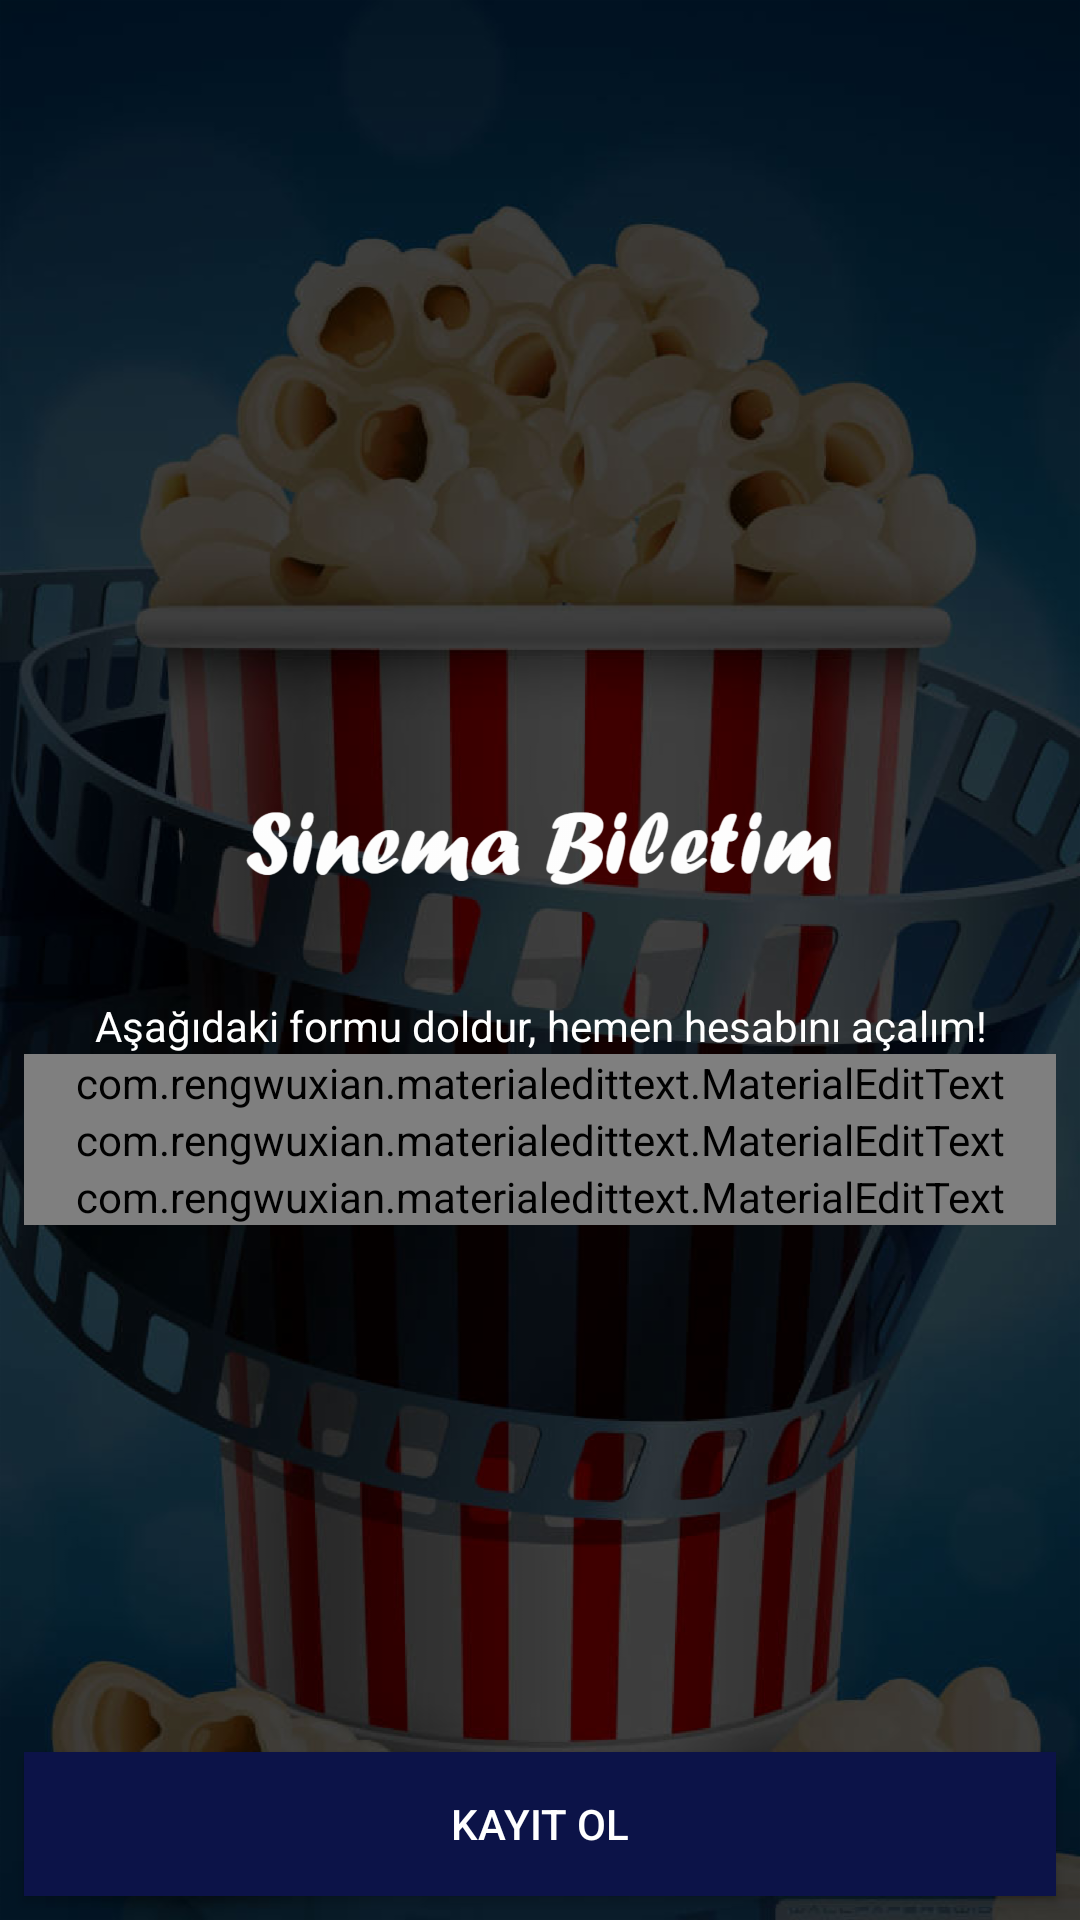

The Android layout XML behind this screen, and the referenced resources:
<!-- AndroidManifest.xml: application theme AppTheme -->
<!-- res/layout/activity_signup.xml -->
<?xml version="1.0" encoding="utf-8"?>
<RelativeLayout xmlns:android="http://schemas.android.com/apk/res/android"
    xmlns:app="http://schemas.android.com/apk/res-auto"
    xmlns:tools="http://schemas.android.com/tools"
    android:layout_width="match_parent"
    android:layout_height="match_parent"
    android:background="@drawable/siyaharkaplan"
    tools:context="com.example.baba.sinemabiletim.signupActivity">



    <LinearLayout
        android:orientation="vertical"
        android:layout_marginLeft="8dp"
        android:layout_marginRight="8dp"
        android:layout_centerInParent="true"
        android:layout_width="match_parent"
        android:layout_height="wrap_content">

        <ImageView
            android:src="@drawable/sinemabiletim"
            android:layout_width="200dp"
            android:layout_height="100dp"
            android:layout_gravity="center"
            />
        <TextView
            android:gravity="center"
            android:id="@+id/kayitxt"
            android:text="Aşağıdaki formu doldur, hemen hesabını açalım!"
            android:layout_gravity="center"
            android:textColor="@android:color/white"
            android:layout_marginTop="1dp"
            android:layout_width="wrap_content"
            android:singleLine="true"
            android:layout_height="wrap_content" />

        <com.rengwuxian.materialedittext.MaterialEditText
            android:id="@+id/edittelkayit"
            android:hint="Telefon Numaranız(0 olmadan)"
            android:layout_width="match_parent"
            android:layout_height="wrap_content"
            android:textColorHint="@android:color/white"
            android:textColorHighlight="@android:color/white"
            android:text=""
            android:textColor="@android:color/white"
            app:met_baseColor="@android:color/white"
            app:met_floatingLabel="highlight"
            app:met_maxCharacters="10"
            app:met_primaryColor="@android:color/white"
            app:met_singleLineEllipsis="true"
            />
        <com.rengwuxian.materialedittext.MaterialEditText
            android:id="@+id/editisimkayit"
            android:hint="İsminiz"
            android:layout_width="match_parent"
            android:layout_height="wrap_content"
            android:textColorHint="@android:color/white"
            android:textColorHighlight="@android:color/white"
            android:text=""
            android:textColor="@android:color/white"
            android:inputType="text"
            app:met_baseColor="@android:color/white"
            app:met_floatingLabel="highlight"
            app:met_primaryColor="@android:color/white"
            app:met_singleLineEllipsis="true"
            />
        <com.rengwuxian.materialedittext.MaterialEditText
            android:id="@+id/editsifrekayit"
            android:hint="Şifreniz"
            android:layout_width="match_parent"
            android:layout_height="wrap_content"
            android:textColorHint="@android:color/white"
            android:textColorHighlight="@android:color/white"
            android:text=""
            android:textColor="@android:color/white"
            android:inputType="text"
            app:met_baseColor="@android:color/white"
            app:met_floatingLabel="highlight"
            app:met_primaryColor="@android:color/white"
            app:met_singleLineEllipsis="true"
            />




    </LinearLayout>

    <Button
        android:id="@+id/btnkayitol"
        android:text="@string/kayitbtn"
        android:textColor="@android:color/white"
        android:layout_weight="1"
        android:layout_alignParentBottom="true"
        android:layout_width="match_parent"
        android:layout_height="wrap_content"
        android:layout_margin="8dp"
        android:background="@color/btnkayit"
        />



</RelativeLayout>
<!-- resources referenced by this layout -->
<resources>
  <color name="btnkayit">#0c1348</color>
  <!-- drawable sinemabiletim: png bitmap (drawable-hdpi, 22325 bytes) -->
  <!-- drawable siyaharkaplan: png bitmap (drawable-hdpi, 342817 bytes) -->
  <string name="kayitbtn">Kayıt Ol</string>
  <style name="AppTheme" parent="Theme.AppCompat.Light.DarkActionBar">
          
          <item name="colorPrimary">@color/colorPrimary</item>
          <item name="colorPrimaryDark">@color/colorPrimaryDark</item>
          <item name="colorAccent">@color/colorAccent</item>
      </style>
  <color name="colorPrimary">#030516</color>
  <color name="colorPrimaryDark">#030516</color>
  <color name="colorAccent">#030516</color>
</resources>
